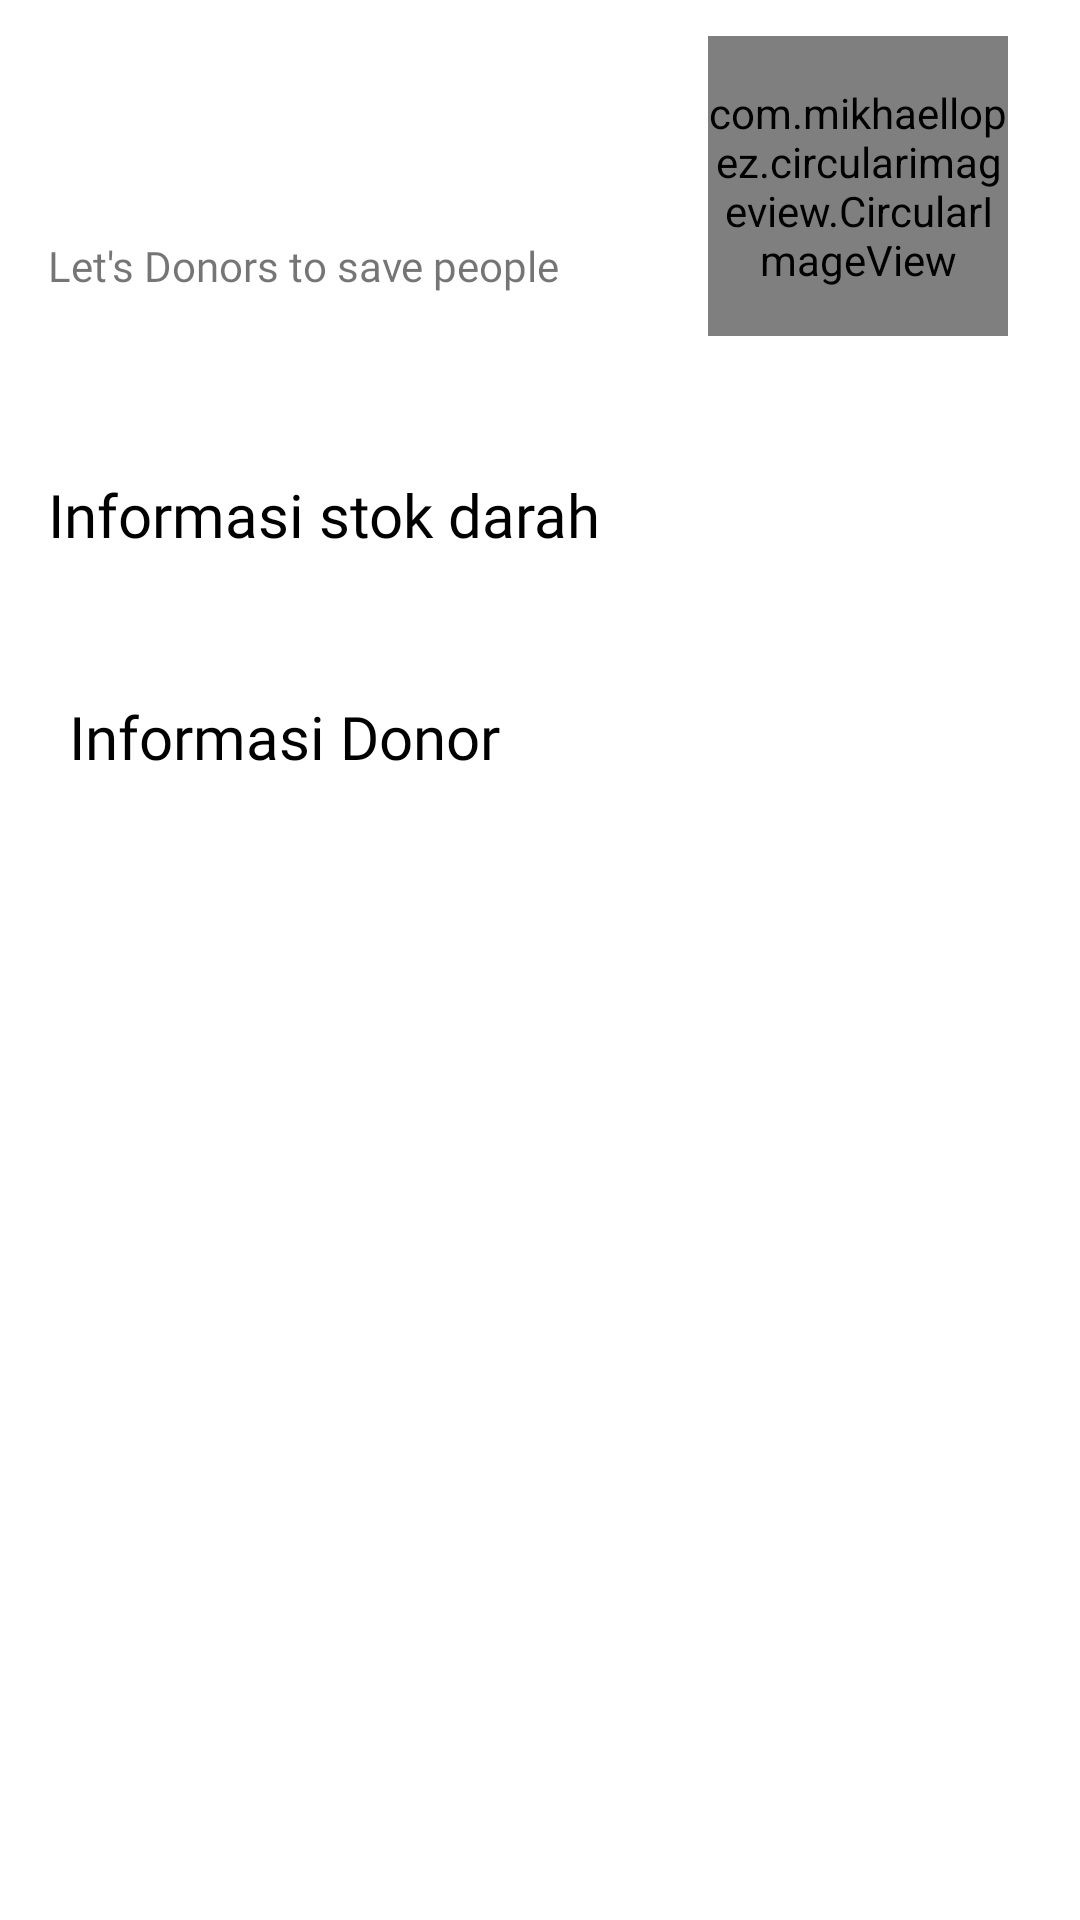

Android layout source for this screen:
<!-- AndroidManifest.xml: application theme Theme.SaveLifeApp -->
<!-- res/layout/fragment_home.xml -->
<?xml version="1.0" encoding="utf-8"?>
<androidx.core.widget.NestedScrollView xmlns:android="http://schemas.android.com/apk/res/android"
    xmlns:app="http://schemas.android.com/apk/res-auto"
    xmlns:tools="http://schemas.android.com/tools"
    android:layout_width="match_parent"
    android:layout_height="match_parent"
    tools:context=".ui.home.HomeFragment">

    <androidx.constraintlayout.widget.ConstraintLayout
        android:layout_width="match_parent"
        android:layout_height="match_parent"
        android:layout_marginTop="12dp">

        <TextView
            android:id="@+id/welcome_name"
            android:layout_width="0dp"
            android:layout_height="wrap_content"
            android:layout_marginStart="16dp"
            android:layout_marginBottom="10dp"
            android:fontFamily="@font/poppins_medium"
            android:text=""
            android:textColor="@color/black"
            android:textSize="22sp"
            app:layout_constraintBottom_toTopOf="@+id/textView9"
            app:layout_constraintEnd_toStartOf="@+id/profile"
            app:layout_constraintStart_toStartOf="parent"
            app:layout_constraintTop_toTopOf="@+id/profile" />

        <TextView
            android:id="@+id/tv_infromasistokdarah"
            android:layout_width="0dp"
            android:layout_height="wrap_content"
            android:layout_marginTop="60dp"
            android:fontFamily="@font/poppins_medium"
            android:text="Informasi stok darah"
            android:textColor="@color/black"
            android:textSize="20sp"
            app:layout_constraintEnd_toEndOf="@+id/textView9"
            app:layout_constraintStart_toStartOf="@+id/textView9"
            app:layout_constraintTop_toBottomOf="@+id/textView9" />

        <com.mikhaellopez.circularimageview.CircularImageView
            android:id="@+id/profile"
            android:layout_width="100dp"
            android:layout_height="100dp"
            android:layout_marginEnd="24dp"
            app:layout_constraintEnd_toEndOf="parent"
            app:layout_constraintHorizontal_bias="1.0"
            app:layout_constraintStart_toEndOf="@+id/welcome_name"
            app:layout_constraintTop_toTopOf="parent"
            app:shapeAppearanceOverlay="@style/CornerRadisu" />

        <TextView
            android:id="@+id/textView9"
            android:layout_width="0dp"
            android:layout_height="wrap_content"
            android:fontFamily="@font/poppins_light"
            android:text="Let's Donors to save people"
            android:textSize="14sp"
            app:layout_constraintBottom_toBottomOf="@+id/profile"
            app:layout_constraintEnd_toEndOf="@+id/welcome_name"
            app:layout_constraintStart_toStartOf="@+id/welcome_name"
            app:layout_constraintTop_toBottomOf="@+id/welcome_name" />

        <androidx.recyclerview.widget.RecyclerView
            android:id="@+id/RecylerView_item_stok_darah"
            android:layout_width="match_parent"
            android:layout_height="wrap_content"
            android:orientation="horizontal"
            app:layout_constraintEnd_toEndOf="parent"
            app:layout_constraintStart_toStartOf="parent"
            app:layout_constraintTop_toBottomOf="@+id/tv_infromasistokdarah"
            tools:listitem="@layout/item_list_stok_darah">

        </androidx.recyclerview.widget.RecyclerView>

        <TextView
            android:id="@+id/textView10"
            android:layout_width="0dp"
            android:layout_height="wrap_content"
            android:layout_marginStart="23dp"
            android:layout_marginTop="47dp"
            android:fontFamily="@font/poppins_semibold"
            android:text="Informasi Donor "
            android:textColor="@color/black"
            android:textSize="20sp"
            app:layout_constraintEnd_toEndOf="parent"
            app:layout_constraintStart_toStartOf="parent"
            app:layout_constraintTop_toBottomOf="@+id/RecylerView_item_stok_darah" />

        <com.google.android.material.tabs.TabLayout
            android:id="@+id/tabLayout"
            android:layout_width="wrap_content"
            android:layout_height="wrap_content"
            android:layout_marginStart="16dp"
            android:textAlignment="inherit"
            app:layout_constraintStart_toStartOf="parent"
            app:layout_constraintTop_toBottomOf="@+id/textView10"
            app:tabGravity="start"
            app:tabIndicator="@drawable/tab_indicator_custom"
            app:tabIndicatorColor="@color/black"
            app:tabTextAppearance="@style/tab_text" />

        <androidx.viewpager2.widget.ViewPager2
            android:id="@+id/viewPager2"
            android:layout_width="match_parent"
            android:layout_height="400dp"
            android:layout_marginStart="16dp"
            android:layout_marginTop="8dp"
            android:layout_marginEnd="16dp"
            android:layout_marginBottom="50dp"
            app:layout_constraintBottom_toBottomOf="parent"
            app:layout_constraintEnd_toEndOf="parent"
            app:layout_constraintStart_toStartOf="@+id/tabLayout"
            app:layout_constraintTop_toBottomOf="@+id/tabLayout" />
    </androidx.constraintlayout.widget.ConstraintLayout>
</androidx.core.widget.NestedScrollView>
<!-- res/layout/item_list_stok_darah.xml (included above) -->
<?xml version="1.0" encoding="utf-8"?>
<androidx.constraintlayout.widget.ConstraintLayout xmlns:android="http://schemas.android.com/apk/res/android"
    xmlns:app="http://schemas.android.com/apk/res-auto"
    xmlns:tools="http://schemas.android.com/tools"
    android:layout_width="wrap_content"
    android:paddingStart="12dp"
    android:paddingBottom="12dp"
    android:layout_height="match_parent">

    <androidx.cardview.widget.CardView
        android:layout_width="70dp"
        android:layout_height="70dp"
        android:layout_marginTop="8dp"
        android:backgroundTint="@color/red_medium"
        app:cardCornerRadius="12dp"
        app:layout_constraintEnd_toEndOf="parent"
        app:layout_constraintStart_toStartOf="parent"
        app:layout_constraintTop_toTopOf="parent">

        <androidx.constraintlayout.widget.ConstraintLayout
            android:layout_width="match_parent"
            android:layout_height="match_parent">

            <TextView
                android:id="@+id/text_angka_donor"
                android:layout_width="wrap_content"
                android:layout_height="wrap_content"
                android:layout_marginTop="16dp"
                android:layout_marginBottom="3dp"
                android:fontFamily="@font/poppins_semibold"
                android:gravity="center"
                android:text="32"
                android:textColor="@color/white"
                android:textSize="18sp"
                app:layout_constraintBottom_toTopOf="@+id/text_keterangan_jenis_darah"
                app:layout_constraintEnd_toEndOf="parent"
                app:layout_constraintStart_toStartOf="parent"
                app:layout_constraintTop_toTopOf="parent" />

            <TextView
                android:id="@+id/text_keterangan_jenis_darah"
                android:layout_width="wrap_content"
                android:layout_height="wrap_content"
                android:layout_marginStart="25dp"
                android:layout_marginEnd="16dp"
                android:layout_marginBottom="8dp"
                android:fontFamily="@font/poppins_medium"
                android:gravity="center"
                android:text="AB+"
                android:textColor="@color/white"
                android:textSize="14sp"
                app:layout_constraintBottom_toBottomOf="parent"
                app:layout_constraintEnd_toEndOf="parent"
                app:layout_constraintStart_toStartOf="parent"
                app:layout_constraintTop_toBottomOf="@+id/text_angka_donor" />
        </androidx.constraintlayout.widget.ConstraintLayout>
    </androidx.cardview.widget.CardView>
</androidx.constraintlayout.widget.ConstraintLayout>
<!-- resources referenced by this layout -->
<resources>
  <color name="black">#FF000000</color>
  <color name="red_medium">#ED3237</color>
  <color name="white">#FFFFFFFF</color>
  <!-- drawable tab_indicator_custom (drawable) -->
  <?xml version="1.0" encoding="utf-8"?>
  <layer-list xmlns:android="http://schemas.android.com/apk/res/android">
      <item android:gravity="center">
          <shape android:shape="rectangle">
              <solid android:color="@color/black" />
              <corners
                  android:topLeftRadius="2dp"
                  android:topRightRadius="2dp" />
              <size
                  android:width="30dp"
                  android:height="3dp" />
          </shape>
      </item>
  </layer-list>
  <style name="CornerRadisu">
          <item name="cornerSize">20%</item>
      </style>
  <style name="tab_text" parent="Base.TextAppearance.AppCompat">
          <item name="android:fontFamily">@font/poppins_medium</item>
          <item name="android:textSize">14sp</item>
      </style>
  <style name="Theme.SaveLifeApp" parent="Theme.MaterialComponents.Light.DarkActionBar">
          
          <item name="colorPrimary">@color/purple_500</item>
          <item name="colorPrimaryVariant">@color/purple_700</item>
          <item name="colorOnPrimary">@color/white</item>
          
          <item name="colorSecondary">@color/teal_200</item>
          <item name="colorSecondaryVariant">@color/teal_700</item>
          <item name="colorOnSecondary">@color/black</item>
          
          <item name="android:statusBarColor" tools:targetApi="l">?attr/colorPrimaryVariant</item>
          
  
      </style>
  <color name="purple_500">#ED3237</color>
  <color name="purple_700">#D7D2CE</color>
  <color name="teal_200">#FF03DAC5</color>
  <color name="teal_700">#FF018786</color>
</resources>
